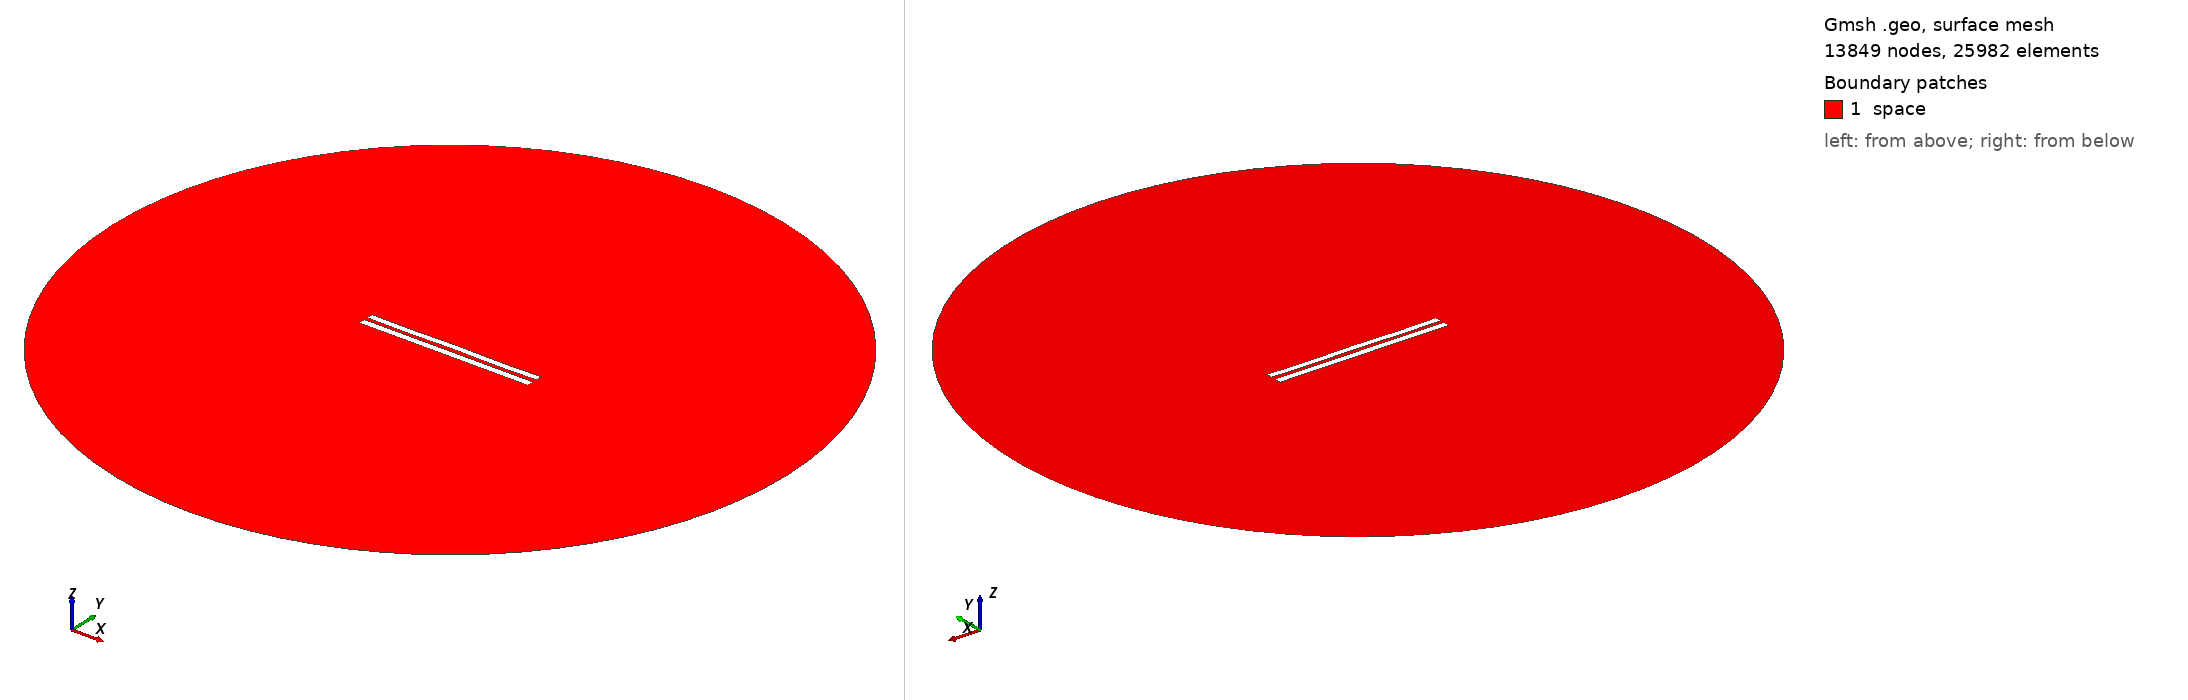

Gmsh geometry script, surface-meshed: 13849 nodes, 25982 surface elements. Boundary patches (legend numbers): 1 space. Left view from above one corner, right view from below the opposite corner. Legend entries are the model's physical surfaces. The drawing asked Gmsh for element sizes between 1% and 20% of the model's largest extent; the script's own settings can give other sizes.

=== 5436.geo (drawn) ===
//---------------------------------------
// Geometry kernel
//---------------------------------------

SetFactory("OpenCASCADE");



//---------------------------------------
// Parameters of the geometry
//---------------------------------------

// Overetch of the upper plate
overetch = 0.125;

// Distance between the plates
distance = 2.25;

// Discretization over the x axis (for the deformation)
nx = 50; 

// Length of the plate
L = 100 - overetch; 

// Number of modes
n = 4; 

// 1st mode coefficient
coeff(1) = 0.07499999999999998;
beta(1) = 0.596864 * 3.1415926535 / L;

// 2nd mode coefficient
coeff(2) = 0.0;
beta(2) = 1.49418 * 3.1415926535 / L;

// 3rd mode coefficient
coeff(3) = 0.0;
beta(3) = 2.50025 * 3.1415926535 / L;

// 4th mode coefficient
coeff(4) = -0.15;
beta(4) = 3.49999 * 3.1415926535 / L;



//---------------------------------------
// Upper plate (deformed rectangle)
//---------------------------------------

// Coordiantes of the upper plate
xmin = -50;
xmax = 50 - overetch;

// Height of the upper plate
yheight = 4 - 2 * overetch;

// Indexes of the points
UpperID[] = {};
LowerID[] = {};
LeftID[] = {};
RightID[] = {};

// Point index
p = 1;

// Horizontal edges
For i In {1:nx}
    x = xmin + (i-1)*(xmax - xmin)/(nx-1);

    y_bottom = distance / 2 + overetch;
    For j In {1:n}
        C = (Cosh(beta(j)*L) + Cos(beta(j)*L)) / (Sinh(beta(j)*L) + Sin(beta(j)*L));
        y_bottom  = y_bottom + coeff(j) * (Cosh(beta(j)*(x+50)) - Cos(beta(j)*(x+50)) - C * (Sinh(beta(j)*(x+50)) - Sin(beta(j)*(x+50))));
    EndFor

    y_top = y_bottom + yheight;

    Point(p) = {x, y_top, 0, 1.0};
    UpperID[i] = p;
    p = p + 1;

    Point(p) = {x, y_bottom, 0, 1.0};
    LowerID[i] = p;
    p = p + 1;
EndFor

// Create point lists
UpperPts[] = {}; LowerPts[] = {};
For i In {1:nx}
  UpperPts[] += {UpperID[i]};
  LowerPts[] += {LowerID[i]};
EndFor

// Build splines
Spline(1) = {UpperPts[]};
Spline(2) = {LowerPts[]};
Line(3) = {LowerPts[nx-1], UpperPts[nx-1]};
Line(4) = {LowerPts[0], UpperPts[0]};

// Build the plane surface
Curve Loop(1) = {2, 3, -1, -4};
Plane Surface(1) = {1};



//---------------------------------------
// Lower plate (rectangle)
//---------------------------------------

// Vertices
Point(1001) = {-50, -1, 0, 1.0};
Point(1002) = { 50, -1, 0, 1.0};
Point(1003) = { 50,  -5, 0, 1.0};
Point(1004) = {-50,  -5, 0, 1.0};

// Edges
Line(5) = {1001, 1002};
Line(6) = {1002, 1003};
Line(7) = {1003, 1004};
Line(8) = {1004, 1001};

// Plane surface
Line Loop(2) = {5, 6, 7, 8};
Plane Surface(2) = {2}; 



//---------------------------------------
// Outer (fictious) boundary
//---------------------------------------

// Points
Point(1005) = {0, 0, 0};       // Center
Point(1006) = {200, 0, 0};     // Start point
Point(1007) = {0, 200, 0};     // 90 degrees
Point(1008) = {-200, 0, 0};    // 180 degrees
Point(1009) = {0, -200, 0};    // 270 degrees

// Circle arcs (each needs start, center, end)
Circle(9) = {1006, 1005, 1007};
Circle(10) = {1007, 1005, 1008};
Circle(11) = {1008, 1005, 1009};
Circle(12) = {1009, 1005, 1006};

// Plane surface for the entire domain
Curve Loop(3) = {9, 10, 11, 12};
Surface(3) = {3};

// Subtract the plates from the whole domain to obtain the actual domain where we want to solve the equations
BooleanDifference{ Surface{3}; Delete; }{ Surface{1}; Surface{2}; Delete; }




//---------------------------------------
// Transfinite Lines/Curves
//---------------------------------------

// Set the number of points on the boundaries
r = 7;

// Plates
Transfinite Curve {1, 2} = 50*r Using Progression 1;
Transfinite Curve {3, 4} = 2*r Using Progression 1;
Transfinite Line {5, 7} = 50*r Using Progression 1;
Transfinite Line {6, 8} = 2*r Using Progression 1;

// Outer boundary
Transfinite Line {9, 10, 11, 12} = 20 Using Progression 1;



//---------------------------------------
// Physical groups
//---------------------------------------                

// Physical curves (boundaries)
Physical Line("force_segment", 10) = {2};
Physical Line("upper_plate", 11) = {1, 3, 4};
Physical Line("lower_plate", 12) = {5, 6, 7, 8};
Physical Line("boundary", 20) = {9, 10, 11, 12};

// Physical Surfaces
Physical Surface("space", 30) = {3};



//---------------------------------------
// 6. Generate the Mesh
//---------------------------------------

// 2D mesh generation
Mesh 2;
